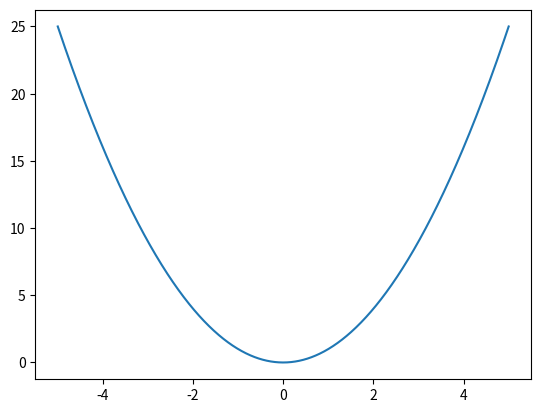

Python code for this plot:
# Author : Umar Azam
# Date   : 7th June 2023
# %%
import numpy as np
import matplotlib.pyplot as plt
# %%
# Testing plotting functionality with a simple parabola
x = np.linspace(-5, 5, 1000)
y = x**2
plt.plot(x, y)
